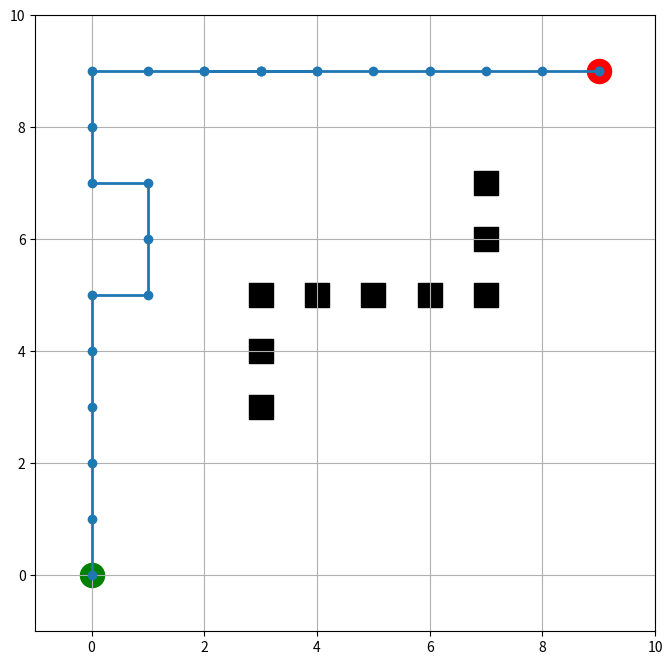
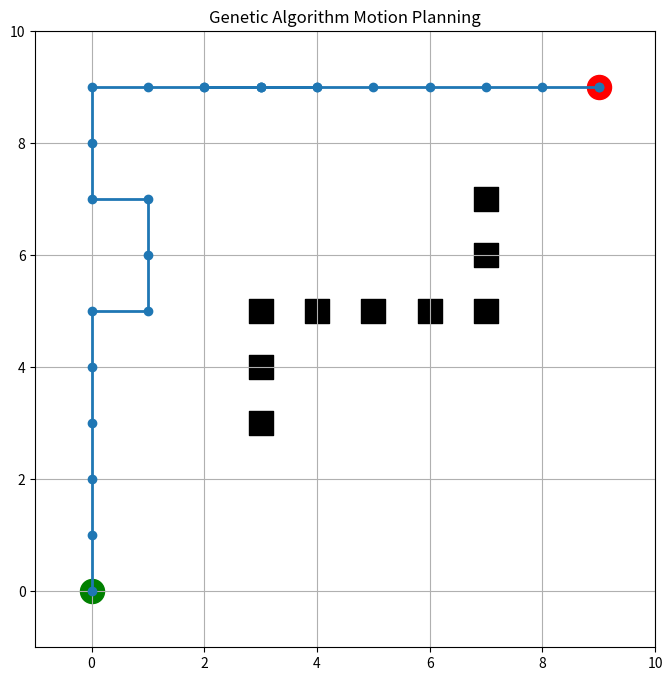

The matplotlib source for these figures, in order:
import numpy as np
import matplotlib.pyplot as plt
import datetime

# ==========================================
# GENETIC ALGORITHM FOR MOTION PLANNING
# ==========================================

# Environment map
GRID_SIZE = 10

# Start and Goal Position
START = (0, 0)
GOAL = (9, 9)

# Obstacles
OBSTACLES = [
    (3, 3), (3, 4), (3, 5),
    (4, 5), (5, 5), (6, 5),
    (7, 5), (7, 6), (7, 7)
]

# GA Parameters
POPULATION_SIZE = 20
GENE_LENGTH = 25
MUTATION_RATE = 0.1
MAX_GENERATION = 200

# Possible robot movements
MOVES = ['U', 'D', 'L', 'R']

# ==========================================
# CREATE RANDOM GENE
# ==========================================

def create_gene(length):
    return ''.join(np.random.choice(MOVES, length))

# ==========================================
# MOVE ROBOT
# ==========================================

def move(position, action):
    x, y = position

    if action == 'U':
        y += 1
    elif action == 'D':
        y -= 1
    elif action == 'L':
        x -= 1
    elif action == 'R':
        x += 1

    # Boundary checking
    x = max(0, min(GRID_SIZE - 1, x))
    y = max(0, min(GRID_SIZE - 1, y))

    return (x, y)

# ==========================================
# FITNESS FUNCTION (combined cost -> higher fitness better)
# ==========================================

def calculate_fitness(gene):
    position = START
    collisions = 0
    steps_taken = 0
    stagnant = 0

    for step in gene:
        next_position = move(position, step)

        # If move doesn't change position (boundary) count as stagnant
        if next_position == position:
            stagnant += 1
            continue

        steps_taken += 1

        # Collision detection
        if next_position in OBSTACLES:
            collisions += 1
            # do not move into obstacle
        else:
            position = next_position

    # Manhattan distance to goal
    distance = abs(position[0] - GOAL[0]) + abs(position[1] - GOAL[1])

    # Combine costs (lower is better) with weights
    w_dist = 1.0
    w_len = 0.1
    w_col = 5.0
    w_stag = 0.5

    cost = w_dist * distance + w_len * steps_taken + w_col * collisions + w_stag * stagnant

    # Convert to fitness (higher is better)
    fitness = 1.0 / (1.0 + cost)

    # Large bonus if goal reached (make fitness dominant)
    if position == GOAL:
        fitness += 10.0

    return fitness, position

# ==========================================
# CREATE POPULATION
# ==========================================

def create_population():
    population = {}

    for _ in range(POPULATION_SIZE):
        gene = create_gene(GENE_LENGTH)
        fitness, _ = calculate_fitness(gene)
        population[gene] = fitness

    return population

# ==========================================
# SELECTION (tournament)
# ==========================================

def tournament_selection(population, k=3):
    # pick k random individuals and return the best
    individuals = list(population.keys())
    contenders = np.random.choice(individuals, min(k, len(individuals)), replace=False)
    best = max(contenders, key=lambda g: population[g])
    return best


def selection(population):
    # select two distinct parents via tournament selection
    parent1 = tournament_selection(population)
    parent2 = tournament_selection(population)
    while parent2 == parent1:
        parent2 = tournament_selection(population)
    return parent1, parent2

# ==========================================
# CROSSOVER (two-point)
# ==========================================

def crossover(parent1, parent2):
    l = len(parent1)
    if l < 3:
        return parent1, parent2
    a = np.random.randint(1, l-1)
    b = np.random.randint(a, l)
    child1 = parent1[:a] + parent2[a:b] + parent1[b:]
    child2 = parent2[:a] + parent1[a:b] + parent2[b:]
    return child1, child2

# ==========================================
# MUTATION
# ==========================================

def mutation(gene):
    gene = list(gene)
    for i in range(len(gene)):
        if np.random.rand() < MUTATION_RATE:
            gene[i] = np.random.choice(MOVES)
    return ''.join(gene)


# ==========================================
# REPAIR OPERATOR
# ==========================================

def repair_gene(gene):
    # simple repair: whenever a step would cause collision, replace it
    position = START
    data = list(gene)
    for i, step in enumerate(data):
        next_position = move(position, step)
        if next_position in OBSTACLES or next_position == position:
            # choose move that reduces manhattan distance and not into obstacle
            candidates = MOVES.copy()
            best = None
            best_dist = float('inf')
            for m in candidates:
                p = move(position, m)
                if p in OBSTACLES:
                    continue
                d = abs(p[0]-GOAL[0]) + abs(p[1]-GOAL[1])
                if d < best_dist:
                    best_dist = d
                    best = m
            if best is not None:
                data[i] = best
                position = move(position, best)
            else:
                # pick random safe move
                safe = [m for m in MOVES if move(position, m) not in OBSTACLES and move(position, m) != position]
                if safe:
                    data[i] = np.random.choice(safe)
                    position = move(position, data[i])
                # else keep original (will be penalized)
        else:
            position = next_position
    return ''.join(data)

# ==========================================
# REGENERATION (elitism + fill)
# ==========================================

def regeneration(population, children, elitism=2):
    # keep elites
    sorted_pop = sorted(population.items(), key=lambda x: x[1], reverse=True)
    elites = dict(sorted_pop[:elitism])

    # create new population starting with elites
    new_pop = dict(elites)

    # fill rest with existing best until space for children
    candidates = [g for g, _ in sorted_pop]
    idx = 0
    while len(new_pop) < POPULATION_SIZE - len(children):
        g = candidates[idx]
        if g not in new_pop:
            new_pop[g] = population[g]
        idx += 1

    # add repaired children
    for child in children:
        repaired = repair_gene(child)
        fitness, _ = calculate_fitness(repaired)
        # ensure unique key (if duplicate, append small suffix)
        key = repaired
        if key in new_pop:
            key = repaired + str(np.random.randint(0, 9999))
        new_pop[key] = fitness

    # if still not full (unlikely), fill with random
    while len(new_pop) < POPULATION_SIZE:
        gene = create_gene(GENE_LENGTH)
        f, _ = calculate_fitness(gene)
        new_pop[gene] = f

    return new_pop

# ==========================================
# DISPLAY PATH
# ==========================================

def display_path(best_gene):

    position = START

    path_x = [position[0]]
    path_y = [position[1]]

    for step in best_gene:

        next_position = move(position, step)

        if next_position not in OBSTACLES:
            position = next_position

        path_x.append(position[0])
        path_y.append(position[1])

    # Plot environment
    plt.figure(figsize=(8, 8))

    # Obstacles
    for obs in OBSTACLES:
        plt.scatter(obs[0], obs[1], marker='s', s=300, c='black')

    # Start and Goal
    plt.scatter(START[0], START[1], s=300, c='green')
    plt.scatter(GOAL[0], GOAL[1], s=300, c='red')

    # Robot path
    plt.plot(path_x, path_y, linewidth=2, marker='o')

    plt.xlim(-1, GRID_SIZE)
    plt.ylim(-1, GRID_SIZE)

    plt.grid(True)
    plt.title("Genetic Algorithm Motion Planning")
    plt.show()


def get_path_positions(gene):
    position = START
    path_x = [position[0]]
    path_y = [position[1]]
    for step in gene:
        next_position = move(position, step)
        if next_position not in OBSTACLES:
            position = next_position
        path_x.append(position[0])
        path_y.append(position[1])
    return path_x, path_y

# ==========================================
# MAIN PROGRAM
# ==========================================
print("===================================")
print(" GENETIC ALGORITHM MOTION PLANNING ")
print("===================================")

start_time = datetime.datetime.now()

population = create_population()

# --- interactive plot setup ---
plt.ion()
fig, ax = plt.subplots(figsize=(8, 8))
# draw obstacles, start, goal
for obs in OBSTACLES:
    ax.scatter(obs[0], obs[1], marker='s', s=300, c='black')
ax.scatter(START[0], START[1], s=300, c='green')
ax.scatter(GOAL[0], GOAL[1], s=300, c='red')
line, = ax.plot([], [], linewidth=2, marker='o')
ax.set_xlim(-1, GRID_SIZE)
ax.set_ylim(-1, GRID_SIZE)
ax.grid(True)


for generation in range(MAX_GENERATION):

    # Selection
    parent1, parent2 = selection(population)

    # Crossover
    child1, child2 = crossover(parent1, parent2)

    # Mutation
    child1 = mutation(child1)
    child2 = mutation(child2)

    # Regeneration
    population = regeneration(population, [child1, child2])

    # Best individual
    best_gene = max(population, key=population.get)
    best_fitness = population[best_gene]

    _, final_position = calculate_fitness(best_gene)

    # update interactive plot with current best path
    path_x, path_y = get_path_positions(best_gene)
    line.set_data(path_x, path_y)
    fig.canvas.draw()
    plt.pause(0.05)

    print(f"Generation {generation+1}")
    print(f"Best Gene     : {best_gene}")
    print(f"Fitness       : {best_fitness:.4f}")
    print(f"Final Position: {final_position}")
    print("-----------------------------------")

    # Stop if goal reached
    if final_position == GOAL:
        print("Goal Reached!")
        break

end_time = datetime.datetime.now()

print("Execution Time :", end_time - start_time)

# Display best path
plt.ioff()
# close interactive figure to avoid duplicate windows
plt.close(fig)
# final display to keep the window open
display_path(best_gene)
